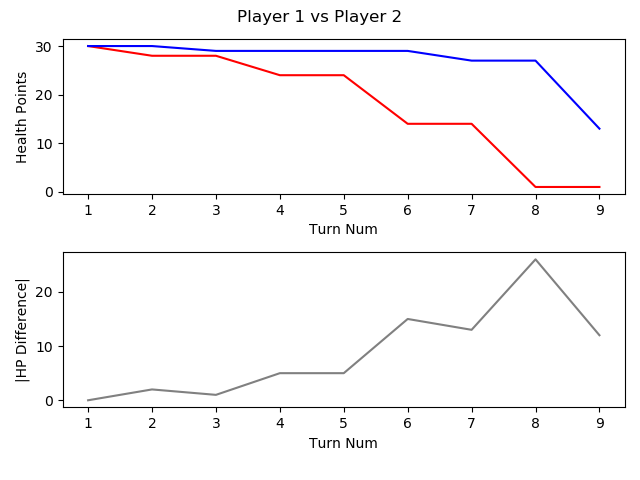

Source data for this figure (header and first rows):
, TURN_NO, P1_HEALTH, P2_HEALTH, CURRENT_PLAYER, AMOUNTHEALEDTHISTURN, NUMATTACKSTHISTURN, NUMCARDSDRAWNTHISTURN, NUMCARDSPLAYEDTHISTURN, NUMCARDSTODRAW, NUMELEMENTALSPLAYEDLASTTURN, NUMELEMENTALSPLAYEDTHISTURN, NUMFRIENDLYMINIONSTHATATTACKEDTHISTURN, NUMFRIENDLYMINIONSTHATDIEDTHISTURN, NUMMINIONSPLAYEDTHISTURN, NUMMINIONSPLAYERKILLEDTHISTURN, NUMOPTIONSPLAYEDTHISTURN, NUMSECRETSPLAYEDTHISGAME, NUMSPELLSPLAYEDTHISGAME, NUMTIMESHEROPOWERUSEDTHISGAME, REMAININGMANA, TOTALMANASPENTTHISGAME, USEDMANATHISTURN
1, 1, 30, 30, P1 FitzVonGerald, 0, 0, 1, 0, 0, 0, 0, 0, 0, 0, 0, 0, 0, 0, 0, 1, 0, 0
2, 2, 28, 30, P2 RehHausZuckFuchs, 0, 0, 1, 3, 0, 0, 0, 0, 0, 1, 0, 4, 0, 2, 0, 0, 2, 1
3, 3, 28, 29, P1 FitzVonGerald, 0, 0, 1, 1, 0, 0, 0, 0, 0, 0, 0, 2, 0, 1, 0, 1, 1, 1
4, 4, 24, 29, P2 RehHausZuckFuchs, 0, 0, 1, 1, 0, 0, 0, 2, 0, 1, 0, 4, 0, 2, 0, 0, 4, 2
5, 5, 24, 29, P1 FitzVonGerald, 0, 0, 1, 1, 0, 0, 0, 0, 0, 1, 0, 1, 0, 1, 0, 0, 4, 3
6, 6, 14, 29, P2 RehHausZuckFuchs, 0, 0, 1, 1, 0, 0, 0, 3, 0, 1, 0, 5, 0, 2, 0, 0, 7, 3
7, 7, 14, 27, P1 FitzVonGerald, 0, 0, 1, 2, 0, 0, 0, 1, 0, 2, 1, 4, 0, 1, 0, 0, 8, 4
8, 8, 1, 27, P2 RehHausZuckFuchs, 0, 0, 1, 1, 0, 0, 0, 4, 0, 1, 0, 6, 0, 2, 0, 0, 11, 4
9, 9, 1, 13, P1 FitzVonGerald, 0, 0, 1, 2, 0, 0, 0, 3, 0, 2, 0, 7, 0, 1, 0, 1, 12, 4
